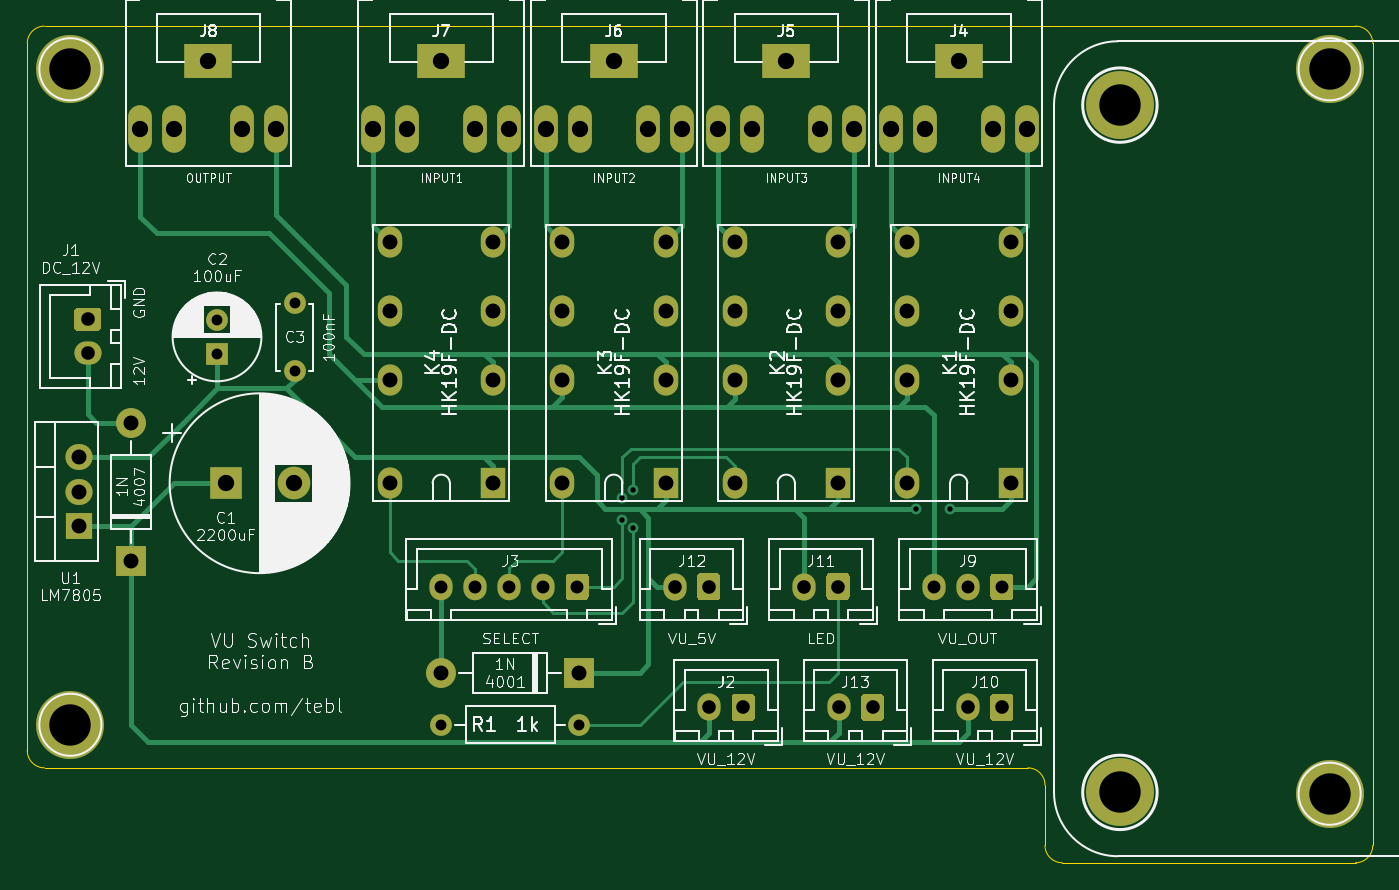
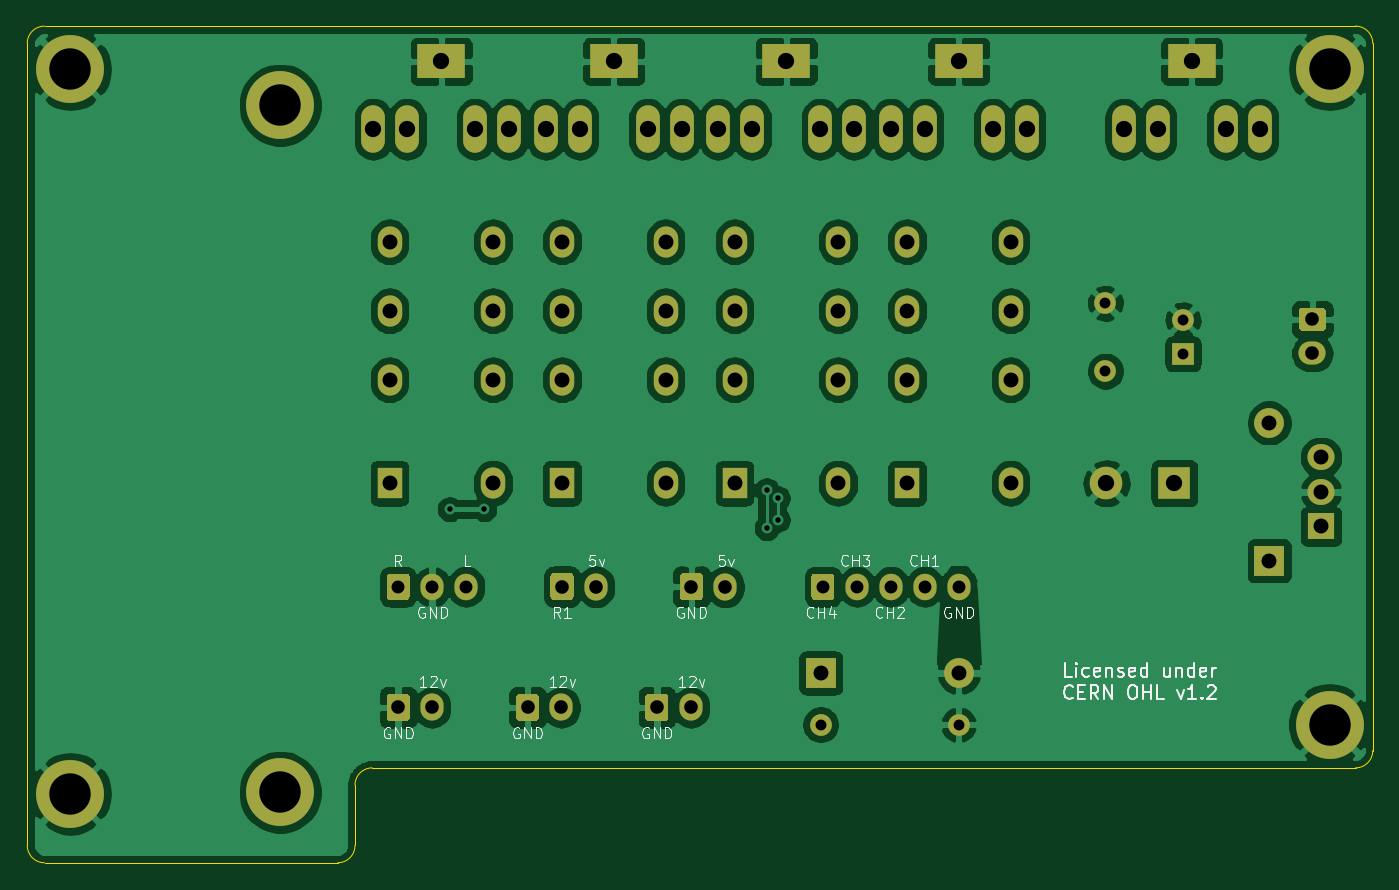
Circuit board: 11 layer files. Board 99.1 x 61.6 mm.
- bottom_copper: VU Switch-B_Cu.gbl (197755 bytes)
- bottom_mask: VU Switch-B_Mask.gbs (6536 bytes)
- paste: VU Switch-B_Paste.gbp (460 bytes)
- bottom_silk: VU Switch-B_SilkS.gbo (18061 bytes)
- outline: VU Switch-Edge_Cuts.gm1 (1301 bytes)
- top_copper: VU Switch-F_Cu.gtl (18770 bytes)
- top_mask: VU Switch-F_Mask.gts (6536 bytes)
- paste: VU Switch-F_Paste.gtp (460 bytes)
- top_silk: VU Switch-F_SilkS.gto (95796 bytes)
- drill: VU Switch-NPTH.drl (70 bytes)
- drill: VU Switch-PTH.drl (1548 bytes)

=== bottom_copper: VU Switch-B_Cu.gbl (197755 bytes, source omitted) ===
=== bottom_mask: VU Switch-B_Mask.gbs (6536 bytes, source omitted) ===
=== paste: VU Switch-B_Paste.gbp ===
%TF.GenerationSoftware,KiCad,Pcbnew,(5.1.8)-1*%
%TF.CreationDate,2021-01-29T01:53:02+01:00*%
%TF.ProjectId,VU Switch,56552053-7769-4746-9368-2e6b69636164,rev?*%
%TF.SameCoordinates,Original*%
%TF.FileFunction,Paste,Bot*%
%TF.FilePolarity,Positive*%
%FSLAX46Y46*%
G04 Gerber Fmt 4.6, Leading zero omitted, Abs format (unit mm)*
G04 Created by KiCad (PCBNEW (5.1.8)-1) date 2021-01-29 01:53:02*
%MOMM*%
%LPD*%
G01*
G04 APERTURE LIST*
G04 APERTURE END LIST*
M02*

=== bottom_silk: VU Switch-B_SilkS.gbo (18061 bytes, source omitted) ===
=== outline: VU Switch-Edge_Cuts.gm1 ===
%TF.GenerationSoftware,KiCad,Pcbnew,(5.1.8)-1*%
%TF.CreationDate,2021-01-29T01:53:02+01:00*%
%TF.ProjectId,VU Switch,56552053-7769-4746-9368-2e6b69636164,rev?*%
%TF.SameCoordinates,Original*%
%TF.FileFunction,Profile,NP*%
%FSLAX46Y46*%
G04 Gerber Fmt 4.6, Leading zero omitted, Abs format (unit mm)*
G04 Created by KiCad (PCBNEW (5.1.8)-1) date 2021-01-29 01:53:02*
%MOMM*%
%LPD*%
G01*
G04 APERTURE LIST*
%TA.AperFunction,Profile*%
%ADD10C,0.050000*%
%TD*%
G04 APERTURE END LIST*
D10*
X90170000Y-104775000D02*
G75*
G02*
X88900000Y-103505000I0J1270000D01*
G01*
X162560000Y-104775000D02*
X90170000Y-104775000D01*
X163830000Y-110490000D02*
X163830000Y-106045000D01*
X162560000Y-104775000D02*
G75*
G02*
X163830000Y-106045000I0J-1270000D01*
G01*
X165100000Y-111760000D02*
G75*
G02*
X163830000Y-110490000I0J1270000D01*
G01*
X186690000Y-50165000D02*
G75*
G02*
X187960000Y-51435000I0J-1270000D01*
G01*
X187960000Y-110490000D02*
G75*
G02*
X186690000Y-111760000I-1270000J0D01*
G01*
X88900000Y-51435000D02*
G75*
G02*
X90170000Y-50165000I1270000J0D01*
G01*
X186690000Y-50165000D02*
X138430000Y-50165000D01*
X187960000Y-110490000D02*
X187960000Y-51435000D01*
X165100000Y-111760000D02*
X186690000Y-111760000D01*
X88900000Y-51435000D02*
X88900000Y-103505000D01*
X138430000Y-50165000D02*
X90170000Y-50165000D01*
M02*

=== top_copper: VU Switch-F_Cu.gtl (18770 bytes, source omitted) ===
=== top_mask: VU Switch-F_Mask.gts (6536 bytes, source omitted) ===
=== paste: VU Switch-F_Paste.gtp ===
%TF.GenerationSoftware,KiCad,Pcbnew,(5.1.8)-1*%
%TF.CreationDate,2021-01-29T01:53:02+01:00*%
%TF.ProjectId,VU Switch,56552053-7769-4746-9368-2e6b69636164,rev?*%
%TF.SameCoordinates,Original*%
%TF.FileFunction,Paste,Top*%
%TF.FilePolarity,Positive*%
%FSLAX46Y46*%
G04 Gerber Fmt 4.6, Leading zero omitted, Abs format (unit mm)*
G04 Created by KiCad (PCBNEW (5.1.8)-1) date 2021-01-29 01:53:02*
%MOMM*%
%LPD*%
G01*
G04 APERTURE LIST*
G04 APERTURE END LIST*
M02*

=== top_silk: VU Switch-F_SilkS.gto (95796 bytes, source omitted) ===
=== drill: VU Switch-NPTH.drl ===
M48
INCH,TZ
T1C0.1200
%
G90
G05
T1
X66671Y-22039
X66671Y-41961
T0
M30

=== drill: VU Switch-PTH.drl ===
M48
INCH,TZ
T1C0.0157
T2C0.0315
T3C0.0374
T4C0.0394
T5C0.0433
T6C0.0472
T7C0.1200
%
G90
G05
T1
X52250Y-33439
X52250Y-34061
X52564Y-33202
X52564Y-34298
X60750Y-33750
X61750Y-33750
T2
X47000Y-40000
X51000Y-40000
X40500Y-28266
X40500Y-29250
X42750Y-27781
X42750Y-29750
T3
X47000Y-36000
X47984Y-36000
X48969Y-36000
X49953Y-36000
X50937Y-36000
X61281Y-36000
X62266Y-36000
X63250Y-36000
T4
X54766Y-39500
X55750Y-39500
X36750Y-28250
X36750Y-29234
X57516Y-36000
X58500Y-36000
X62266Y-39500
X63250Y-39500
X53766Y-36000
X54750Y-36000
X58516Y-39500
X59500Y-39500
T5
X38000Y-31250
X38000Y-35250
X55500Y-26000
X55500Y-28000
X55500Y-30000
X55500Y-33000
X58500Y-26000
X58500Y-28000
X58500Y-30000
X58500Y-33000
X47000Y-38500
X51000Y-38500
X45500Y-26000
X45500Y-28000
X45500Y-30000
X45500Y-33000
X48500Y-26000
X48500Y-28000
X48500Y-30000
X48500Y-33000
X60500Y-26000
X60500Y-28000
X60500Y-30000
X60500Y-33000
X63500Y-26000
X63500Y-28000
X63500Y-30000
X63500Y-33000
X50500Y-26000
X50500Y-28000
X50500Y-30000
X50500Y-33000
X53500Y-26000
X53500Y-28000
X53500Y-30000
X53500Y-33000
X36500Y-32250
X36500Y-33250
X36500Y-34250
T6
X38281Y-22743
X39266Y-22743
X40250Y-20772
X41234Y-22743
X42219Y-22743
X60031Y-22743
X61016Y-22743
X62000Y-20772
X62984Y-22743
X63969Y-22743
X45031Y-22743
X46016Y-22743
X47000Y-20772
X47984Y-22743
X48969Y-22743
X55031Y-22743
X56016Y-22743
X57000Y-20772
X57984Y-22743
X58969Y-22743
X40750Y-33000
X42719Y-33000
X50031Y-22743
X51016Y-22743
X52000Y-20772
X52984Y-22743
X53969Y-22743
T7
X72750Y-21000
X72750Y-42000
X36250Y-40000
X36250Y-21000
T0
M30
